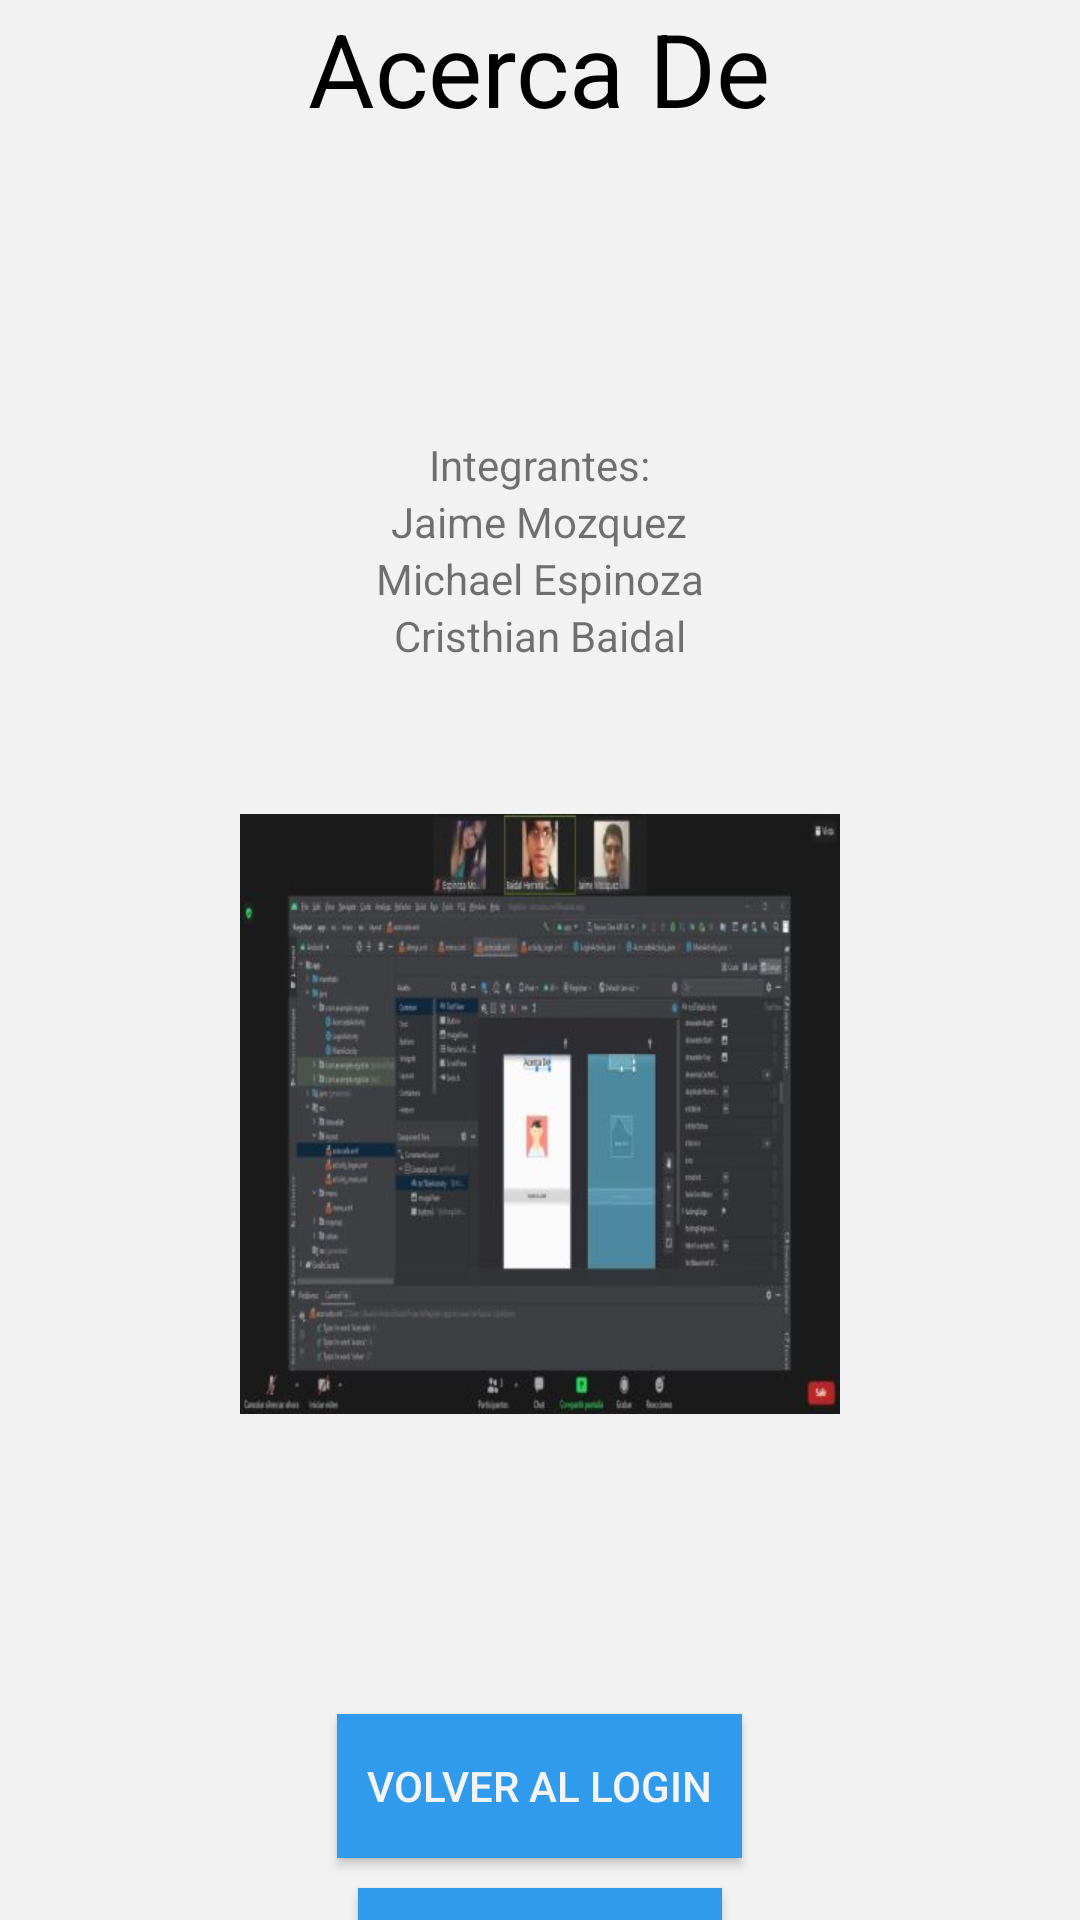

Here is an Android app screen rendered from its layout file. Give the layout XML and the strings, colors and styles it references.
<!-- AndroidManifest.xml: application theme Theme.Registrar -->
<!-- res/layout/acercade.xml -->
<?xml version="1.0" encoding="utf-8"?>
<android.support.constraint.ConstraintLayout xmlns:android="http://schemas.android.com/apk/res/android"
    xmlns:app="http://schemas.android.com/apk/res-auto"
    xmlns:tools="http://schemas.android.com/tools"
    android:layout_width="match_parent"
    android:layout_height="match_parent"
    tools:context=".AcercadeActivity">

    <LinearLayout
        android:layout_width="match_parent"
        android:layout_height="match_parent"
        android:background="#F2F2F2"
        android:gravity="center_horizontal"
        android:orientation="vertical"
        app:layout_constraintBottom_toBottomOf="parent"
        app:layout_constraintEnd_toEndOf="parent"
        app:layout_constraintStart_toStartOf="parent"
        app:layout_constraintTop_toTopOf="parent">

        <TextView
            android:id="@+id/txtTitleActivity"
            android:layout_width="wrap_content"
            android:layout_height="wrap_content"
            android:layout_marginBottom="100dp"
            android:text="@string/title_acerca_de"
            android:textColor="#000000"
            android:textSize="34sp" />

        <TextView
            android:id="@+id/txtIntegrantes"
            android:layout_width="wrap_content"
            android:layout_height="wrap_content"
            android:text="@string/integrantes" />

        <TextView
            android:id="@+id/txtInt1"
            android:layout_width="wrap_content"
            android:layout_height="wrap_content"
            android:text="@string/integrante1" />

        <TextView
            android:id="@+id/txtInt2"
            android:layout_width="wrap_content"
            android:layout_height="wrap_content"
            android:text="@string/integrante2" />

        <TextView
            android:id="@+id/txtInt3"
            android:layout_width="wrap_content"
            android:layout_height="wrap_content"
            android:text="@string/integrante3" />

        <ImageView
            android:id="@+id/imageView"
            android:layout_width="match_parent"
            android:layout_height="200dp"
            android:layout_marginTop="50dp"
            android:contentDescription="@string/description_Image"
            android:visibility="visible"
            app:srcCompat="@drawable/foto_electiva"
            tools:srcCompat="@drawable/foto_electiva"
            tools:visibility="visible" />

        <Button
            android:id="@+id/btnVolverLogin"
            style="@style/Widget.AppCompat.Button"
            android:layout_width="wrap_content"
            android:layout_height="wrap_content"
            android:layout_marginTop="100dp"
            android:background="#309AED"
            android:onClick="goToLogin"
            android:padding="10dp"
            android:text="@string/btn_volver"
            android:textColor="#F4F4F4" />

        <Button
            android:id="@+id/btnBorrarSharedPreferences"
            style="@style/Widget.AppCompat.Button"
            android:layout_width="wrap_content"
            android:layout_height="wrap_content"
            android:layout_marginTop="10dp"
            android:background="#309AED"
            android:onClick="goToLogin"
            android:padding="10dp"
            android:text="@string/borrar_data_preferences"
            android:textColor="#F4F4F4" />
    </LinearLayout>

</android.support.constraint.ConstraintLayout>
<!-- resources referenced by this layout -->
<resources>
  <!-- drawable foto_electiva: jpeg bitmap (drawable, 115751 bytes) -->
  <string name="borrar_data_preferences">Borrar Datos</string>
  <string name="btn_volver">Volver al Login</string>
  <string name="description_Image">Reunion Grupal por plataforma ZOOM</string>
  <string name="integrante1">Jaime Mozquez</string>
  <string name="integrante2">Michael Espinoza</string>
  <string name="integrante3">Cristhian Baidal</string>
  <string name="integrantes">Integrantes:</string>
  <string name="title_acerca_de">Acerca De</string>
  <style name="Theme.Registrar" parent="Theme.AppCompat.Light.DarkActionBar">
          
          <item name="colorPrimary">@color/purple_500</item>
          <item name="colorPrimaryDark">@color/purple_700</item>
          <item name="colorAccent">@color/teal_200</item>
          
      </style>
  <!-- not gathered from this repository: default colours our renderer supplied (Android Studio template values) -->
  <color name="purple_500">#FF6200EE</color>
  <color name="purple_700">#FF3700B3</color>
  <color name="teal_200">#FF03DAC5</color>
</resources>
